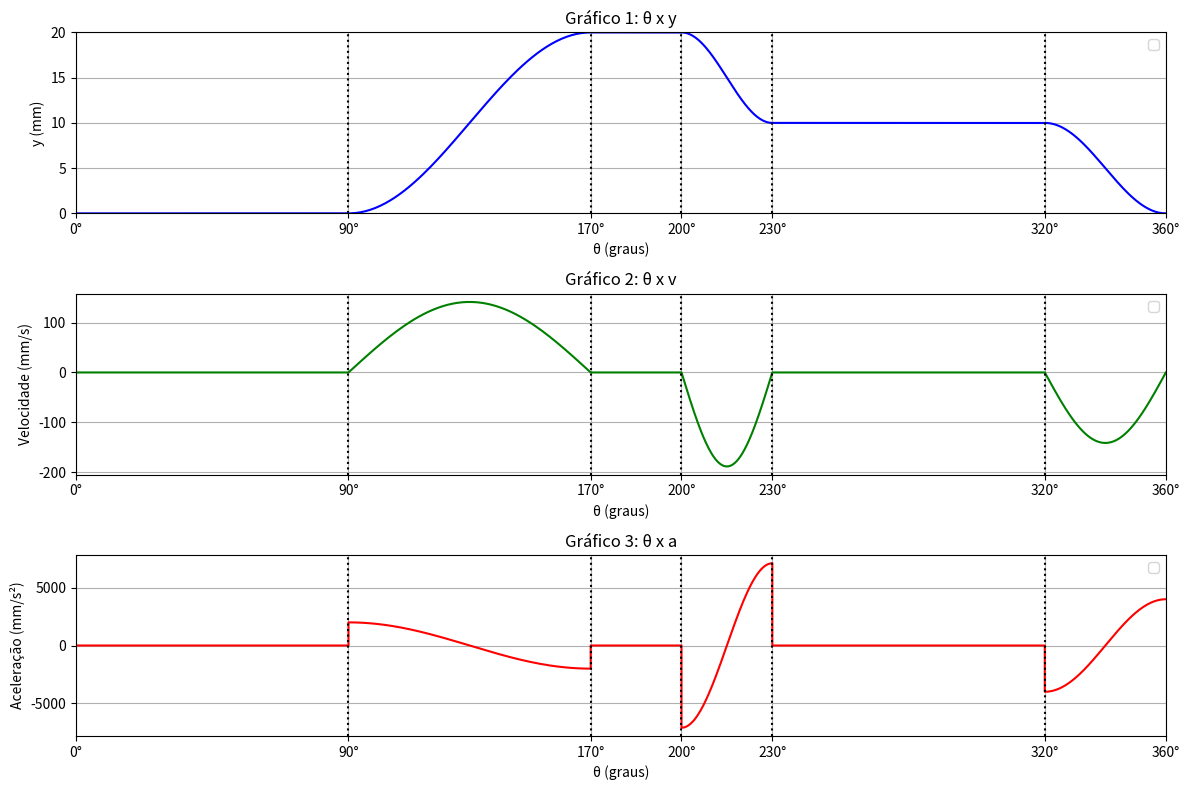

Write the Python code that produced this figure.
#Código com as funções utilizadas no trabalho: posição, velocidade, aceleração do came

import matplotlib.pyplot as plt
import numpy as np
import scipy as sc
import pandas as pd

omega = 1

def repouso(d, beta, teta0):
    '''
    função que representa o repouso
    d: deslocamento que o seguidor está repousando
    beta: intervalo de ângulo que ele fica repousando
    teta0: ângulo que ele inicia o repouso
    '''
    pos = [d, d]
    x = [teta0, teta0 + beta]
    vel = [0,0]
    ace = [0,0]
    return(pos, vel, ace, x)

def harmonico(y0, d, beta, teta0, omega, n):    

    '''
    função que representa o movimento uniforme para o came
    ângulos devem ser dados em graus
    y0: deslocamento inicial do estágio
    d: deslocamento (mm)
    beta: intervalo de ângulo do movimento
    teta0: ângulo inicial 
    omega: rotações por segundo 
    n: número de pontos para plot
    '''
    delta = beta / n
    pos = []
    vel = []
    ace = []
    x = []

    for i in range(0,n+1):
        y = d / 2 * (1 - np.cos(np.pi * np.deg2rad(delta*i) / np.deg2rad(beta)))  
        y_dot = np.pi * d * (omega * 2 * np.pi) / (2 * np.deg2rad(beta)) * np.sin(np.pi * np.deg2rad(delta*i) / np.deg2rad(beta))
        y_dot2 = d / 2 * (np.pi * (omega * 2 * np.pi) / np.deg2rad(beta)) ** 2 * np.cos(np.pi * np.deg2rad(delta*i) / np.deg2rad(beta))
        pos.append(y0 + y)
        vel.append(y_dot)
        ace.append(y_dot2)
        x.append(teta0+ delta*i)
    return pos, vel, ace, x

a = repouso(0,90,0)
b = harmonico(0,20,80,90,omega,100)
c = repouso(20,30,170)
d = harmonico(20,-10,30,200,omega,100)
e = repouso(10,90,230)
f = harmonico(10,-10,40,320,omega,100)

posicao = a[0] + b[0] + c[0] + d[0] + e[0] + f[0]
velocidade = a[1] + b[1] + c[1] + d[1] + e[1] + f[1]
aceleracao = a[2] + b[2] + c[2] + d[2] + e[2] + f[2]
teta = a[3] + b[3] + c[3] + d[3] + e[3] + f[3]

plt.figure(figsize=(12, 8))

# Gráfico 1:
plt.subplot(3, 1, 1)  
plt.plot(teta, posicao, marker='', color='blue')
plt.xlabel('θ (graus)')
plt.ylabel('y (mm)')
plt.title('Gráfico 1: θ x y')
plt.grid()
plt.legend()
plt.xlim(0,360) 
plt.ylim(0,20)
plt.xticks([0,90,170,200,230,320,360], ['0°','90°','170°','200°','230°','320°','360°'])
plt.axvline(x=90, color='black', linestyle=':')
plt.axvline(x=170, color='black', linestyle=':')
plt.axvline(x=200, color='black', linestyle=':')
plt.axvline(x=230, color='black', linestyle=':')
plt.axvline(x=320, color='black', linestyle=':')

# Gráfico 2: 
plt.subplot(3, 1, 2)  
plt.plot(teta, velocidade, marker='', color='green')
plt.xlabel('θ (graus)')
plt.ylabel('Velocidade (mm/s)')
plt.title('Gráfico 2: θ x v')
plt.grid()
plt.legend()
plt.xlim(0,360) 
plt.xticks([0,90,170,200,230,320,360], ['0°','90°','170°','200°','230°','320°','360°'])
plt.axvline(x=90, color='black', linestyle=':')
plt.axvline(x=170, color='black', linestyle=':')
plt.axvline(x=200, color='black', linestyle=':')
plt.axvline(x=230, color='black', linestyle=':')
plt.axvline(x=320, color='black', linestyle=':')

# Gráfico 3:
plt.subplot(3, 1, 3)  
plt.plot(teta, aceleracao, marker='', color='red')
plt.xlabel('θ (graus)')
plt.ylabel('Aceleração (mm/s²)')
plt.title('Gráfico 3: θ x a')
plt.grid()
plt.legend()
plt.xlim(0,360) 
plt.xticks([0,90,170,200,230,320,360], ['0°','90°','170°','200°','230°','320°','360°'])
plt.axvline(x=90, color='black', linestyle=':')
plt.axvline(x=170, color='black', linestyle=':')
plt.axvline(x=200, color='black', linestyle=':')
plt.axvline(x=230, color='black', linestyle=':')
plt.axvline(x=320, color='black', linestyle=':')

plt.tight_layout()
plt.show()

#df = pd.DataFrame({'posicao': posicao, 'velocidade': velocidade, 'aceleracao': aceleracao, 'teta': teta})
#df.to_csv('dados.csv')
